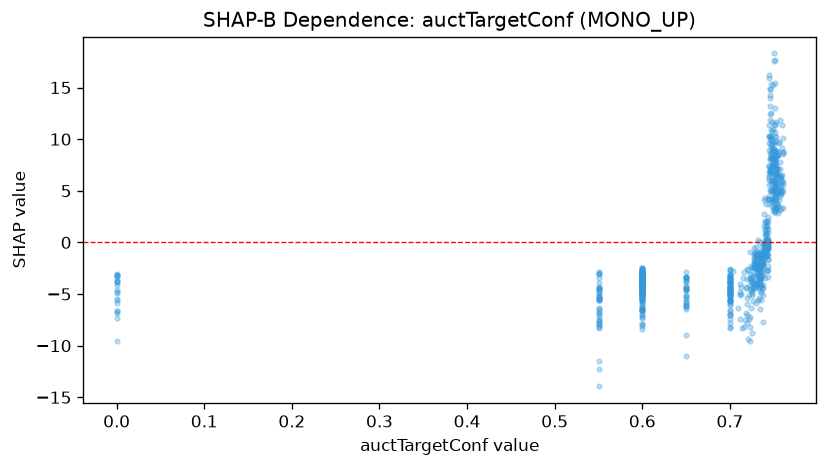

Source data for this figure (header and first rows):
feature_value, shap_value
0.6, -4.174
0.732, -2.591
0.55, -7.497
0.751, 8.499
0.7, -5.933
0.7, -5.535
0.74, -0.683
0.751, 10.67
0.6, -3.514
0.743, -0.6061
0.6, -2.623
0.6, -7.341
0.55, -3.095
0.743, 0.08484
0.753, 7.182
0.7, -5.162
0.6, -5.184
0.759, 9.107
0.754, 4.843
0.735, -2.333
0.723, -9.503
0.747, 9.516
0.749, 9.696
0.6, -6.213
0.749, 4.003
0.758, 6.256
0.741, 0.7921
0.6, -3.801
0.0, -4.591
0.0, -5.463
0.753, 7.543
0.55, -6.373
0.6, -5.313
0.55, -7.929
0.65, -4.624
0.55, -5.268
0.735, -1.446
0.729, -3.903
0.6, -3.073
0.755, 3.516
0.749, 5.466
0.65, -4.635
0.7, -4.148
0.6, -4.554
0.6, -3.262
0.757, 4.749
0.755, 4.919
0.748, 5.9
0.746, 7.062
0.7, -5.551
0.747, 10.34
0.6, -3.978
0.741, 1.566
0.749, 10.95
0.752, 5.002
0.758, 5.137
0.753, 4.892
0.759, 4.869
0.0, -3.799
0.741, 0.01873
... 746 more rows
